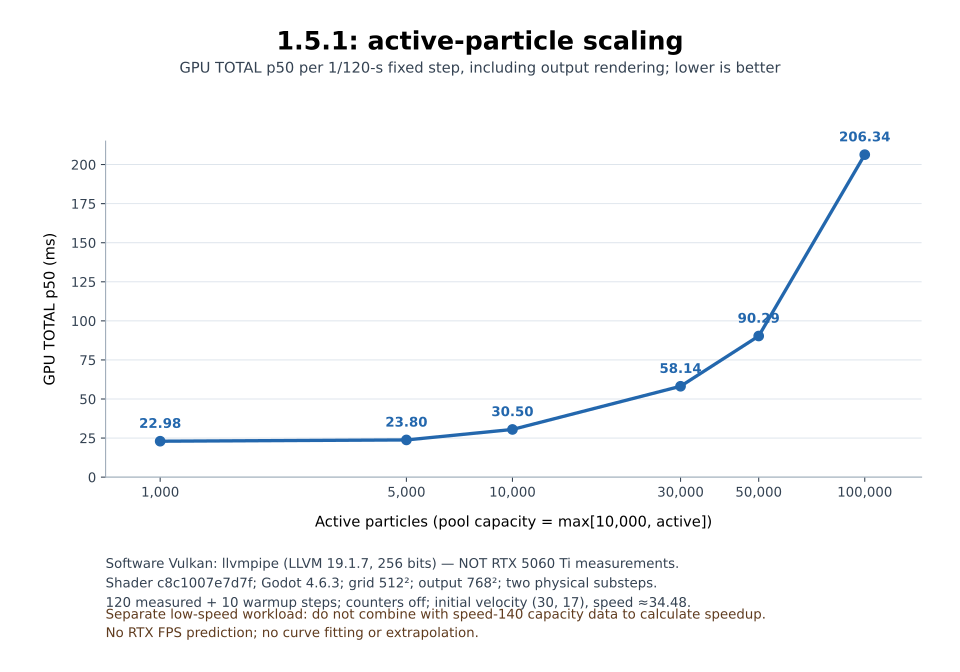

The data file committed next to this chart (first rows):
version, active_particles, pool_capacity, gpu_TOTAL_p50_ms, drawn_fps_average, drawn_fps_1pct_low, completed_fixed_steps_per_wall_second, measured_batches, warmup_batches, initial_speed_world_units_per_sim_second, device, shader_sha256, fixture_sha256
current, 1000, 10000, 22.98, 35.2, 4.654, 11.48, 120, 10, 34.48, llvmpipe (LLVM 19.1.7, 256 bits), c8c1007e7d7fd6b84f6a9b87857dd5e305f25075…, 23d9ef29da26c96c608ca70504737bfa307b8c92…
current, 5000, 10000, 23.8, 45.72, 3.891, 15.11, 120, 10, 34.48, llvmpipe (LLVM 19.1.7, 256 bits), c8c1007e7d7fd6b84f6a9b87857dd5e305f25075…, 23d9ef29da26c96c608ca70504737bfa307b8c92…
current, 10000, 10000, 30.5, 43.47, 7.746, 14.49, 120, 10, 34.48, llvmpipe (LLVM 19.1.7, 256 bits), c8c1007e7d7fd6b84f6a9b87857dd5e305f25075…, 23d9ef29da26c96c608ca70504737bfa307b8c92…
current, 30000, 30000, 58.14, 29.15, 3.282, 9.717, 120, 10, 34.48, llvmpipe (LLVM 19.1.7, 256 bits), c8c1007e7d7fd6b84f6a9b87857dd5e305f25075…, 23d9ef29da26c96c608ca70504737bfa307b8c92…
current, 50000, 50000, 90.29, 20.12, 2.13, 6.707, 120, 10, 34.48, llvmpipe (LLVM 19.1.7, 256 bits), c8c1007e7d7fd6b84f6a9b87857dd5e305f25075…, 23d9ef29da26c96c608ca70504737bfa307b8c92…
current, 100000, 100000, 206.3, 12.16, 3.698, 4.053, 120, 10, 34.48, llvmpipe (LLVM 19.1.7, 256 bits), c8c1007e7d7fd6b84f6a9b87857dd5e305f25075…, 23d9ef29da26c96c608ca70504737bfa307b8c92…
